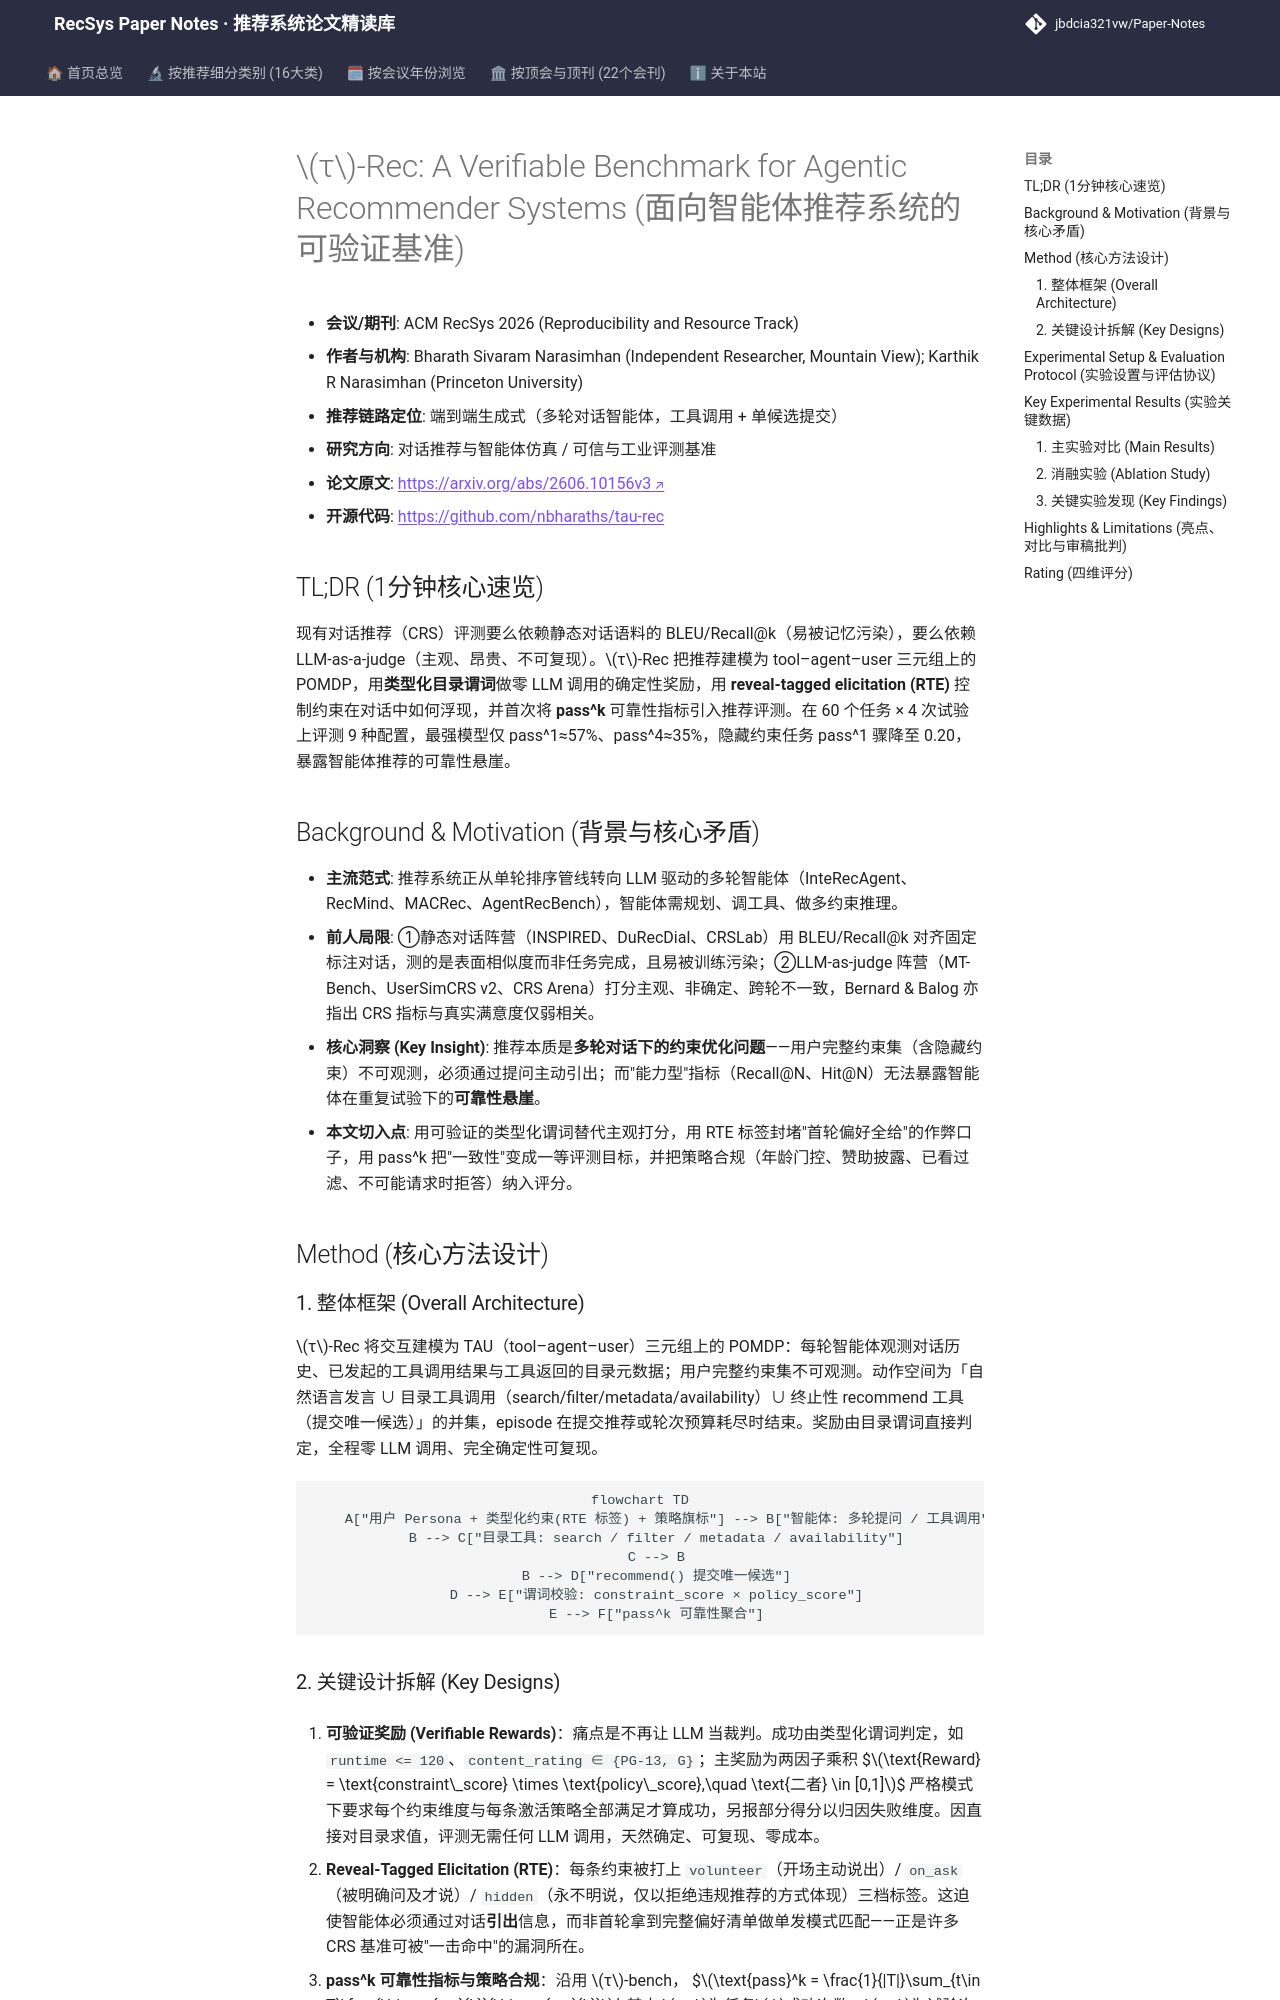

repository: jbdcia321vw/Paper-Notes · page: venues/RecSys/2026/agent_conversational_rec/rec_a_verifiable_benchmark_for_agentic_recommender_systems/index.html · generator: mkdocs

---
title: "[Paper Note] $τ$-Rec: A Verifiable Benchmark for Agentic Recommender Systems"
description: "[RecSys 2026][对话推荐与智能体仿真] 用可验证目录谓词奖励、reveal-tagged 信息揭示机制与 pass^k 可靠性指标替代 LLM-as-judge，揭示智能体推荐在隐藏约束下的可靠性悬崖。"
tags:
  - RecSys 2026
  - 对话推荐与智能体仿真
  - 评测基准
  - 可验证奖励
  - pass^k 可靠性
  - Reveal-Tagged Elicitation
date: 2026-11-13
venue: RecSys
year: 2026
paper_url: "https://arxiv.org/abs/2606.10156v3"
code_url: "https://github.com/nbharaths/tau-rec"
categories:
  - agent_conversational_rec
  - debias_fairness_industrial
---

# $τ$-Rec: A Verifiable Benchmark for Agentic Recommender Systems (面向智能体推荐系统的可验证基准)

- **会议/期刊**: ACM RecSys 2026 (Reproducibility and Resource Track)
- **作者与机构**: Bharath Sivaram Narasimhan (Independent Researcher, Mountain View); Karthik R Narasimhan (Princeton University)
- **推荐链路定位**: 端到端生成式（多轮对话智能体，工具调用 + 单候选提交）
- **研究方向**: 对话推荐与智能体仿真 / 可信与工业评测基准
- **论文原文**: [https://arxiv.org/abs/2606.10156v3](https://arxiv.org/abs/2606.10156v3)
- **开源代码**: [https://github.com/nbharaths/tau-rec](https://github.com/nbharaths/tau-rec)

## TL;DR (1分钟核心速览)

现有对话推荐（CRS）评测要么依赖静态对话语料的 BLEU/Recall@k（易被记忆污染），要么依赖 LLM-as-a-judge（主观、昂贵、不可复现）。$τ$-Rec 把推荐建模为 tool–agent–user 三元组上的 POMDP，用**类型化目录谓词**做零 LLM 调用的确定性奖励，用 **reveal-tagged elicitation (RTE)** 控制约束在对话中如何浮现，并首次将 **pass^k** 可靠性指标引入推荐评测。在 60 个任务 × 4 次试验上评测 9 种配置，最强模型仅 pass^1≈57%、pass^4≈35%，隐藏约束任务 pass^1 骤降至 0.20，暴露智能体推荐的可靠性悬崖。

## Background & Motivation (背景与核心矛盾)

- **主流范式**: 推荐系统正从单轮排序管线转向 LLM 驱动的多轮智能体（InteRecAgent、RecMind、MACRec、AgentRecBench），智能体需规划、调工具、做多约束推理。
- **前人局限**: ①静态对话阵营（INSPIRED、DuRecDial、CRSLab）用 BLEU/Recall@k 对齐固定标注对话，测的是表面相似度而非任务完成，且易被训练污染；②LLM-as-judge 阵营（MT-Bench、UserSimCRS v2、CRS Arena）打分主观、非确定、跨轮不一致，Bernard & Balog 亦指出 CRS 指标与真实满意度仅弱相关。
- **核心洞察 (Key Insight)**: 推荐本质是**多轮对话下的约束优化问题**——用户完整约束集（含隐藏约束）不可观测，必须通过提问主动引出；而"能力型"指标（Recall@N、Hit@N）无法暴露智能体在重复试验下的**可靠性悬崖**。
- **本文切入点**: 用可验证的类型化谓词替代主观打分，用 RTE 标签封堵"首轮偏好全给"的作弊口子，用 pass^k 把"一致性"变成一等评测目标，并把策略合规（年龄门控、赞助披露、已看过滤、不可能请求时拒答）纳入评分。

## Method (核心方法设计)

### 1. 整体框架 (Overall Architecture)

$τ$-Rec 将交互建模为 TAU（tool–agent–user）三元组上的 POMDP：每轮智能体观测对话历史、已发起的工具调用结果与工具返回的目录元数据；用户完整约束集不可观测。动作空间为「自然语言发言 ∪ 目录工具调用（search/filter/metadata/availability）∪ 终止性 recommend 工具（提交唯一候选）」的并集，episode 在提交推荐或轮次预算耗尽时结束。奖励由目录谓词直接判定，全程零 LLM 调用、完全确定性可复现。

```mermaid
flowchart TD
    A["用户 Persona + 类型化约束(RTE 标签) + 策略旗标"] --> B["智能体: 多轮提问 / 工具调用"]
    B --> C["目录工具: search / filter / metadata / availability"]
    C --> B
    B --> D["recommend() 提交唯一候选"]
    D --> E["谓词校验: constraint_score × policy_score"]
    E --> F["pass^k 可靠性聚合"]
```
